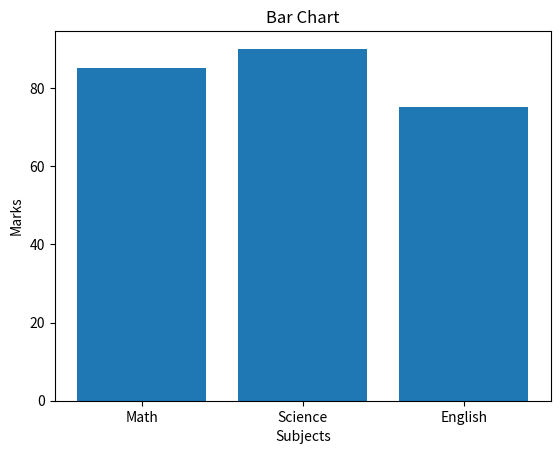

This figure's Python source:
# Program to Plot a Bar Chart Using Matplotlib
import matplotlib.pyplot as plt

subjects = ['Math', 'Science', 'English']
marks = [85, 90, 75]

plt.bar(subjects, marks)
plt.title("Bar Chart")
plt.xlabel("Subjects")
plt.ylabel("Marks")
plt.show()
